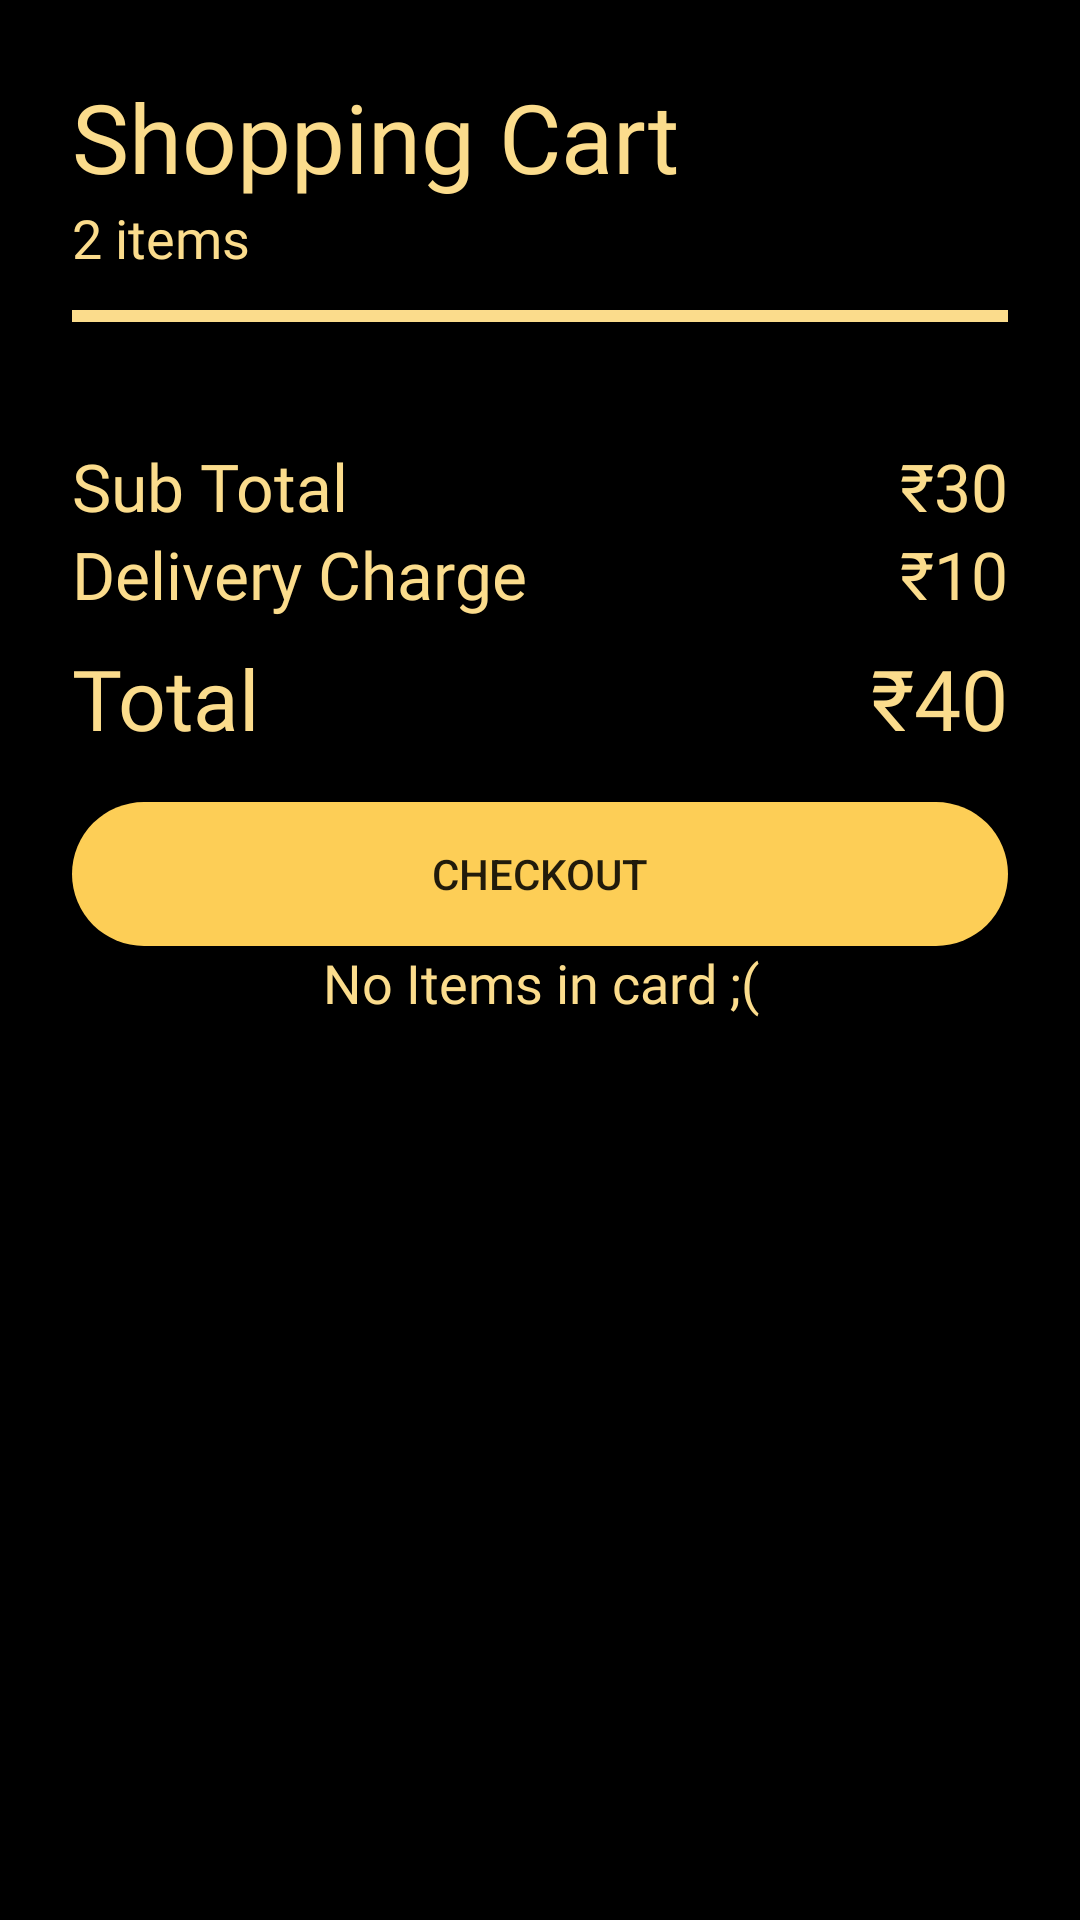

Produce the Android XML layout that renders to this screen, including the resource entries it uses.
<!-- AndroidManifest.xml: application theme AppTheme -->
<!-- res/layout/fragment_cart.xml -->
<?xml version="1.0" encoding="utf-8"?>
<ScrollView xmlns:android="http://schemas.android.com/apk/res/android"
    android:layout_width="match_parent"
    android:layout_height="match_parent"
    android:fillViewport="true">

    <LinearLayout
        android:layout_width="match_parent"
        android:layout_height="match_parent"
        android:background="@android:color/black"
        android:orientation="vertical"
        android:padding="24dp">


        <TextView
            android:layout_width="wrap_content"
            android:layout_height="wrap_content"
            android:fontFamily="@font/roboto_bold"
            android:text="Shopping Cart"
            android:textColor="@color/golden"
            android:textSize="32sp" />

        <TextView
            android:id="@+id/no_items"
            android:layout_width="wrap_content"
            android:layout_height="wrap_content"
            android:fontFamily="@font/roboto"
            android:text="2 items"
            android:textColor="@color/golden"
            android:textSize="18sp" />

        <View
            android:layout_width="match_parent"
            android:layout_height="4dp"
            android:layout_marginTop="12dp"
            android:layout_marginBottom="24dp"
            android:background="@color/golden" />


        <LinearLayout
            android:id="@+id/cart_items"
            android:layout_width="match_parent"
            android:layout_height="wrap_content"
            android:orientation="vertical">


        </LinearLayout>

        <LinearLayout
            android:id="@+id/charges"
            android:orientation="vertical"
            android:layout_width="match_parent"
            android:layout_height="wrap_content">

            <LinearLayout
                android:layout_width="match_parent"
                android:layout_height="wrap_content"
                android:layout_marginTop="16dp"
                android:orientation="horizontal">

                <TextView
                    android:layout_width="wrap_content"
                    android:layout_height="wrap_content"
                    android:layout_weight="1"
                    android:fontFamily="@font/roboto_bold"
                    android:text="Sub Total"
                    android:textColor="@color/golden"
                    android:textSize="22sp" />

                <TextView
                    android:id="@+id/subtotal_amount"
                    android:layout_width="wrap_content"
                    android:layout_height="wrap_content"
                    android:layout_weight="1"
                    android:fontFamily="@font/roboto_bold"
                    android:gravity="end"
                    android:text="₹30"
                    android:textColor="@color/golden"
                    android:textSize="22sp" />

            </LinearLayout>

            <LinearLayout
                android:layout_width="match_parent"
                android:layout_height="wrap_content"
                android:orientation="horizontal">

                <TextView
                    android:layout_width="wrap_content"
                    android:layout_height="wrap_content"
                    android:layout_weight="1"
                    android:fontFamily="@font/roboto_bold"
                    android:text="Delivery Charge"
                    android:textColor="@color/golden"
                    android:textSize="22sp" />

                <TextView
                    android:id="@+id/delivery_amount"
                    android:layout_width="wrap_content"
                    android:layout_height="wrap_content"
                    android:layout_weight="1"
                    android:fontFamily="@font/roboto_bold"
                    android:gravity="end"
                    android:text="₹10"
                    android:textColor="@color/golden"
                    android:textSize="22sp" />

            </LinearLayout>

            <LinearLayout
                android:layout_width="match_parent"
                android:layout_height="wrap_content"
                android:layout_marginTop="8dp"
                android:orientation="horizontal">

                <TextView
                    android:layout_width="wrap_content"
                    android:layout_height="wrap_content"
                    android:layout_weight="1"
                    android:fontFamily="@font/roboto_bold"
                    android:text="Total"
                    android:textColor="@color/golden"
                    android:textSize="28sp" />

                <TextView
                    android:id="@+id/total_amount"
                    android:layout_width="wrap_content"
                    android:layout_height="wrap_content"
                    android:layout_weight="1"
                    android:fontFamily="@font/roboto_bold"
                    android:gravity="end"
                    android:text="₹40"
                    android:textColor="@color/golden"
                    android:textSize="28sp" />

            </LinearLayout>

            <Button
                android:id="@+id/checkout"
                android:layout_marginTop="16dp"
                android:background="@drawable/shape_signup_button"
                android:text="Checkout"
                android:layout_width="match_parent"
                android:layout_height="wrap_content"/>

        </LinearLayout>

        <TextView
            android:id="@+id/empty"
            android:gravity="center"
            android:fontFamily="@font/roboto_medium"
            android:textSize="18sp"
            android:textColor="@color/golden"
            android:text="No Items in card ;("
            android:layout_width="match_parent"
            android:layout_height="wrap_content"/>

        <View
            android:layout_width="match_parent"
            android:layout_height="64dp"/>

    </LinearLayout>

</ScrollView>
<!-- resources referenced by this layout -->
<resources>
  <color name="golden">#FBDC8C</color>
  <!-- drawable shape_signup_button (drawable) -->
  <?xml version="1.0" encoding="utf-8"?>
  <shape xmlns:android="http://schemas.android.com/apk/res/android">
  
      <solid
          android:color="@color/categoryHeading"/>
  
      <corners
          android:radius="50dp"/>
  
  </shape>
  <style name="AppTheme" parent="Theme.AppCompat.Light.NoActionBar">
          
          <item name="colorPrimary">@color/colorPrimaryDark</item>
          <item name="colorPrimaryDark">@color/colorPrimary</item>
          <item name="colorAccent">@color/colorAccent</item>
          <item name="otpViewStyle">@style/OtpWidget.OtpView</item>
      </style>
  <color name="categoryHeading">#FDCE56</color>
  <color name="colorPrimaryDark">#000000</color>
  <color name="colorPrimary">#FDCE56</color>
  <color name="colorAccent">#A7164F</color>
</resources>
